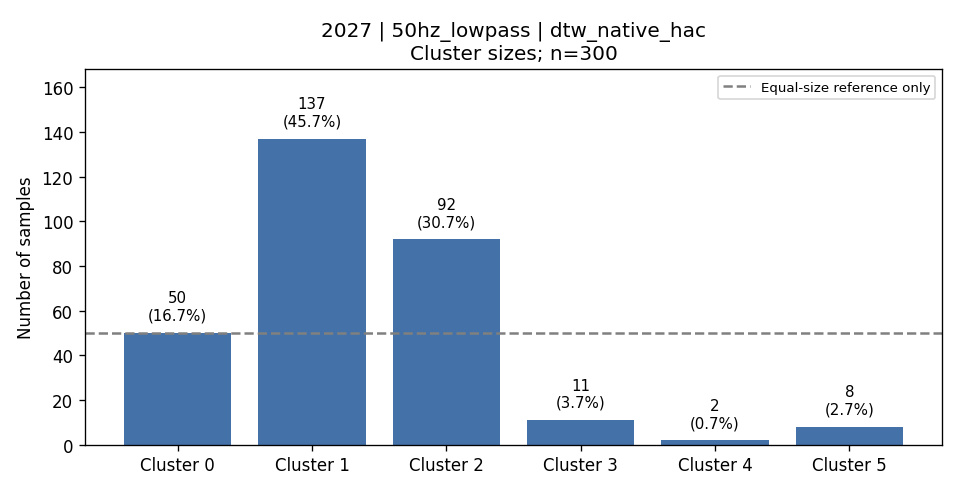

The table this chart was drawn from, first rows:
cluster, count, fraction, dominant_activity, dominant_activity_fraction
0, 50, 0.1667, 6, 1.0
1, 137, 0.4567, 1, 0.365
2, 92, 0.3067, 5, 0.5435
3, 11, 0.03667, 3, 1.0
4, 2, 0.006667, 3, 1.0
5, 8, 0.02667, 4, 1.0
